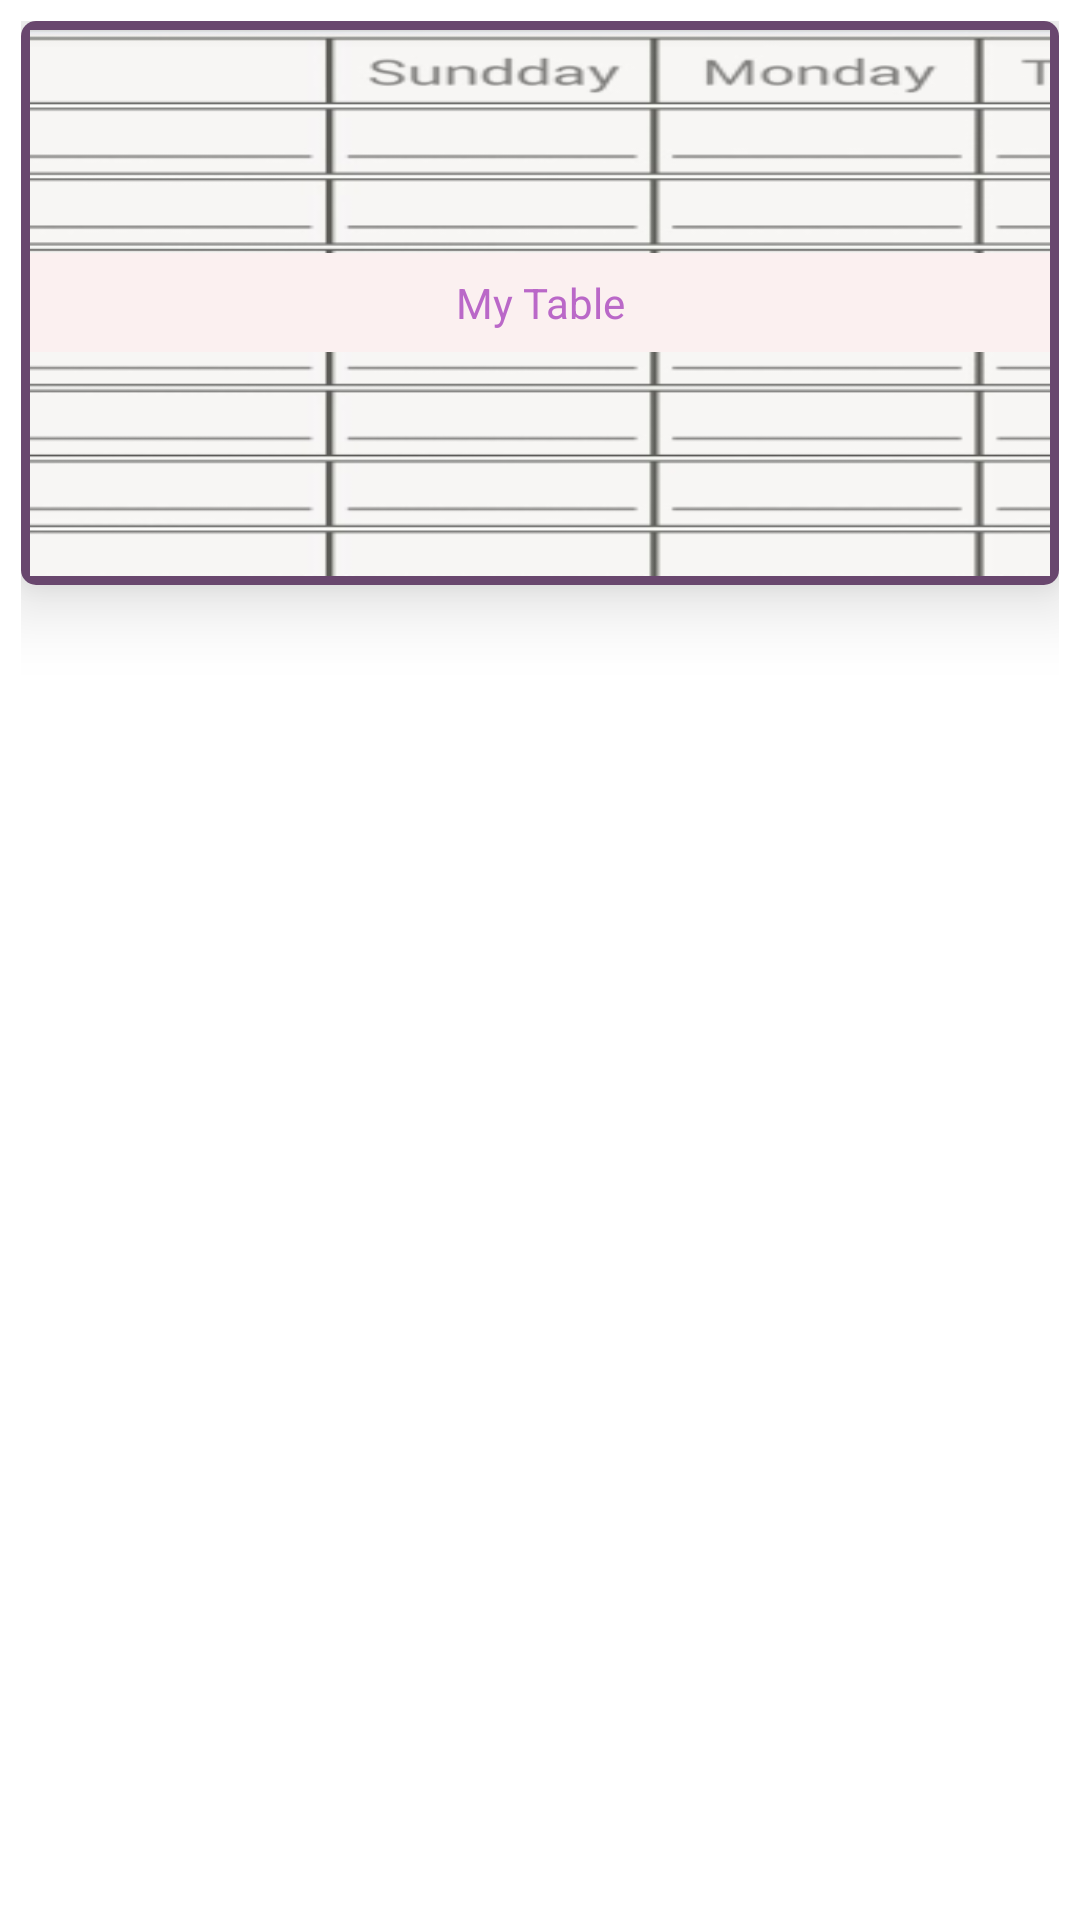

Layout XML and referenced resources for this Android screen:
<!-- AndroidManifest.xml: fallback theme Theme.MaterialComponents.DayNight.NoActionBar -->
<!-- res/layout/table_item_name.xml -->
<?xml version="1.0" encoding="utf-8"?>
<LinearLayout xmlns:android="http://schemas.android.com/apk/res/android"
    android:layout_width="match_parent"
    android:layout_height="wrap_content"
    xmlns:app="http://schemas.android.com/apk/res-auto"
    android:padding="7dp">


    <android.support.v7.widget.CardView
        android:layout_width="match_parent"
        android:layout_height="188dp"
        app:cardCornerRadius="5dp"
        app:cardElevation="15dp">

        <RelativeLayout
            android:layout_width="match_parent"
            android:layout_height="match_parent"
            android:padding="3dp"
            android:background="#69476e"
            android:orientation="vertical"
            >

            <ImageView
                android:layout_width="match_parent"
                android:layout_height="match_parent"
                android:scaleType="fitCenter"
                android:background="@mipmap/app_icon" />


            <TextView
                android:id="@+id/txt_name"
                android:layout_width="match_parent"
                android:layout_height="33dp"
                android:layout_centerVertical="true"
                android:layout_gravity="bottom"
                android:gravity="center"
                android:textColor="#BA68C8"
                android:background="#fbf0f0"
                android:shadowRadius="10"
                android:text="My Table"
                android:layout_alignParentLeft="true" />
</RelativeLayout>

    </android.support.v7.widget.CardView>

</LinearLayout>
<!-- resources referenced by this layout -->
<resources>
  <!-- mipmap app_icon: png bitmap (mipmap-hdpi, 5387 bytes) -->
</resources>
